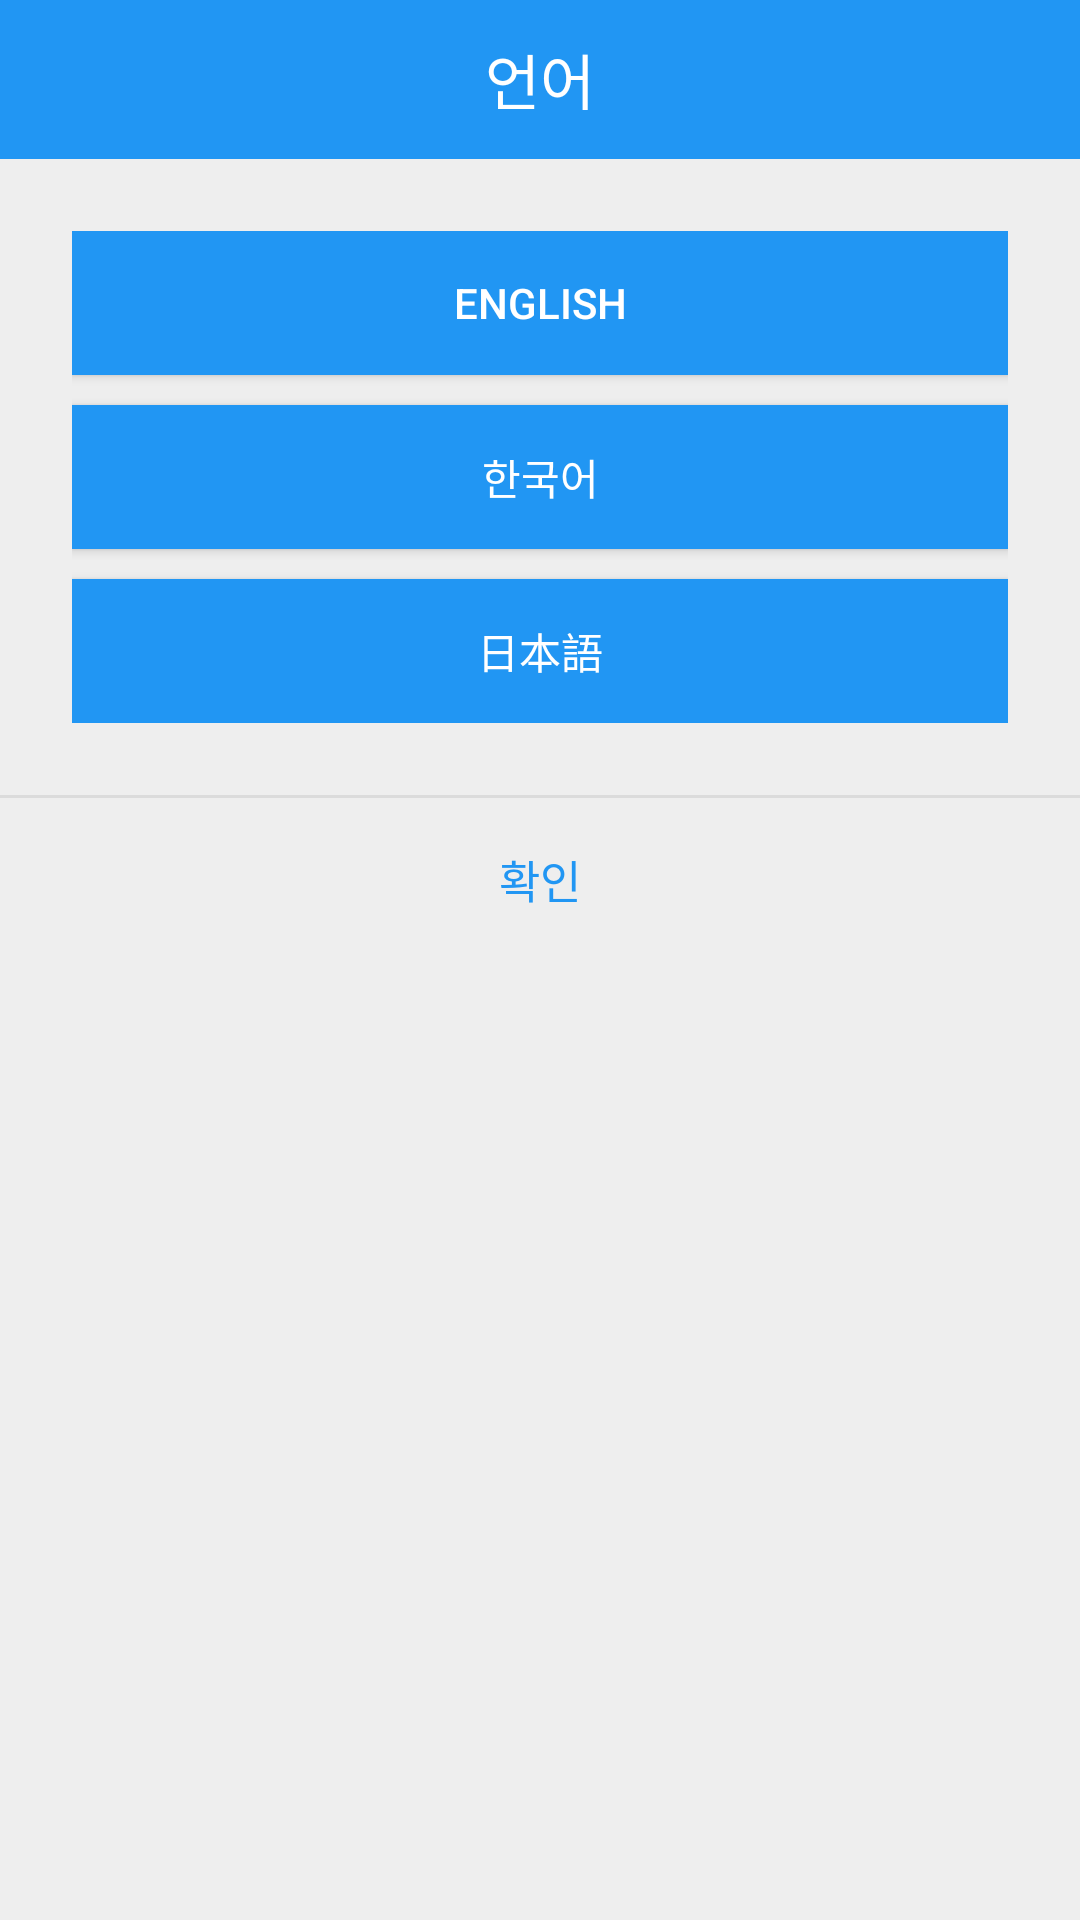

Layout XML and referenced resources for this Android screen:
<!-- AndroidManifest.xml: application theme AppTheme -->
<!-- res/layout/popup_activity.xml -->
<?xml version="1.0" encoding="utf-8"?>
<LinearLayout xmlns:android="http://schemas.android.com/apk/res/android"
    android:background="#eeeeee"
    android:orientation="vertical"
    android:layout_width="300dp"
    android:layout_height="wrap_content">

    
    <LinearLayout
        android:orientation="horizontal"
        android:layout_width="match_parent"
        android:layout_height="wrap_content">
        <TextView
            android:text="@string/language"
            android:textSize="20sp"
            android:textColor="#fff"
            android:gravity="center"
            android:background="#2196F3"
            android:layout_width="match_parent"
            android:layout_height="53dp" />
    </LinearLayout>

    <LinearLayout
        android:padding="24dp"
        android:orientation="vertical"
        android:layout_width="match_parent"
        android:layout_height="wrap_content"
        android:gravity="center_horizontal|center_vertical">

        <Button
            android:id="@+id/button1"
            android:layout_width="match_parent"
            android:layout_height="wrap_content"
            android:textColor="#ffffff"
            android:background="#2196F3"
            android:text="English" />

        <Button
            android:id="@+id/button2"
            android:layout_width="match_parent"
            android:layout_height="wrap_content"
            android:layout_marginTop="10dp"
            android:textColor="#ffffff"
            android:background="#2196F3"
            android:text="한국어" />

        <Button
            android:id="@+id/button3"
            android:layout_width="match_parent"
            android:layout_height="wrap_content"
            android:layout_marginTop="10dp"
            android:textColor="#ffffff"
            android:background="#2196F3"
            android:text="日本語" />

    </LinearLayout>

    <View
        android:background="#66bdbdbd"
        android:layout_width="match_parent"
        android:layout_height="1dp" />

    
    <LinearLayout
        android:orientation="horizontal"
        android:gravity="center"
        android:layout_width="match_parent"
        android:layout_height="wrap_content">
        <Button
            android:text="@string/confirm"
            android:textSize="15sp"
            android:textColor="#2196F3"
            android:padding="16dp"
            android:gravity="center"
            android:background="#00000000"
            android:layout_width="match_parent"
            android:layout_height="53dp"
            android:onClick="mOnClose"/>
    </LinearLayout>

</LinearLayout>
<!-- resources referenced by this layout -->
<resources>
  <string name="confirm">확인</string>
  <string name="language">언어</string>
  <style name="AppTheme" parent="Theme.AppCompat.Light.DarkActionBar">
          
          <item name="colorPrimary">@color/snake</item>
          <item name="colorPrimaryDark">@color/snake</item>
          <item name="colorAccent">@color/snake</item>
      </style>
  <color name="snake">#56c1c7</color>
</resources>
